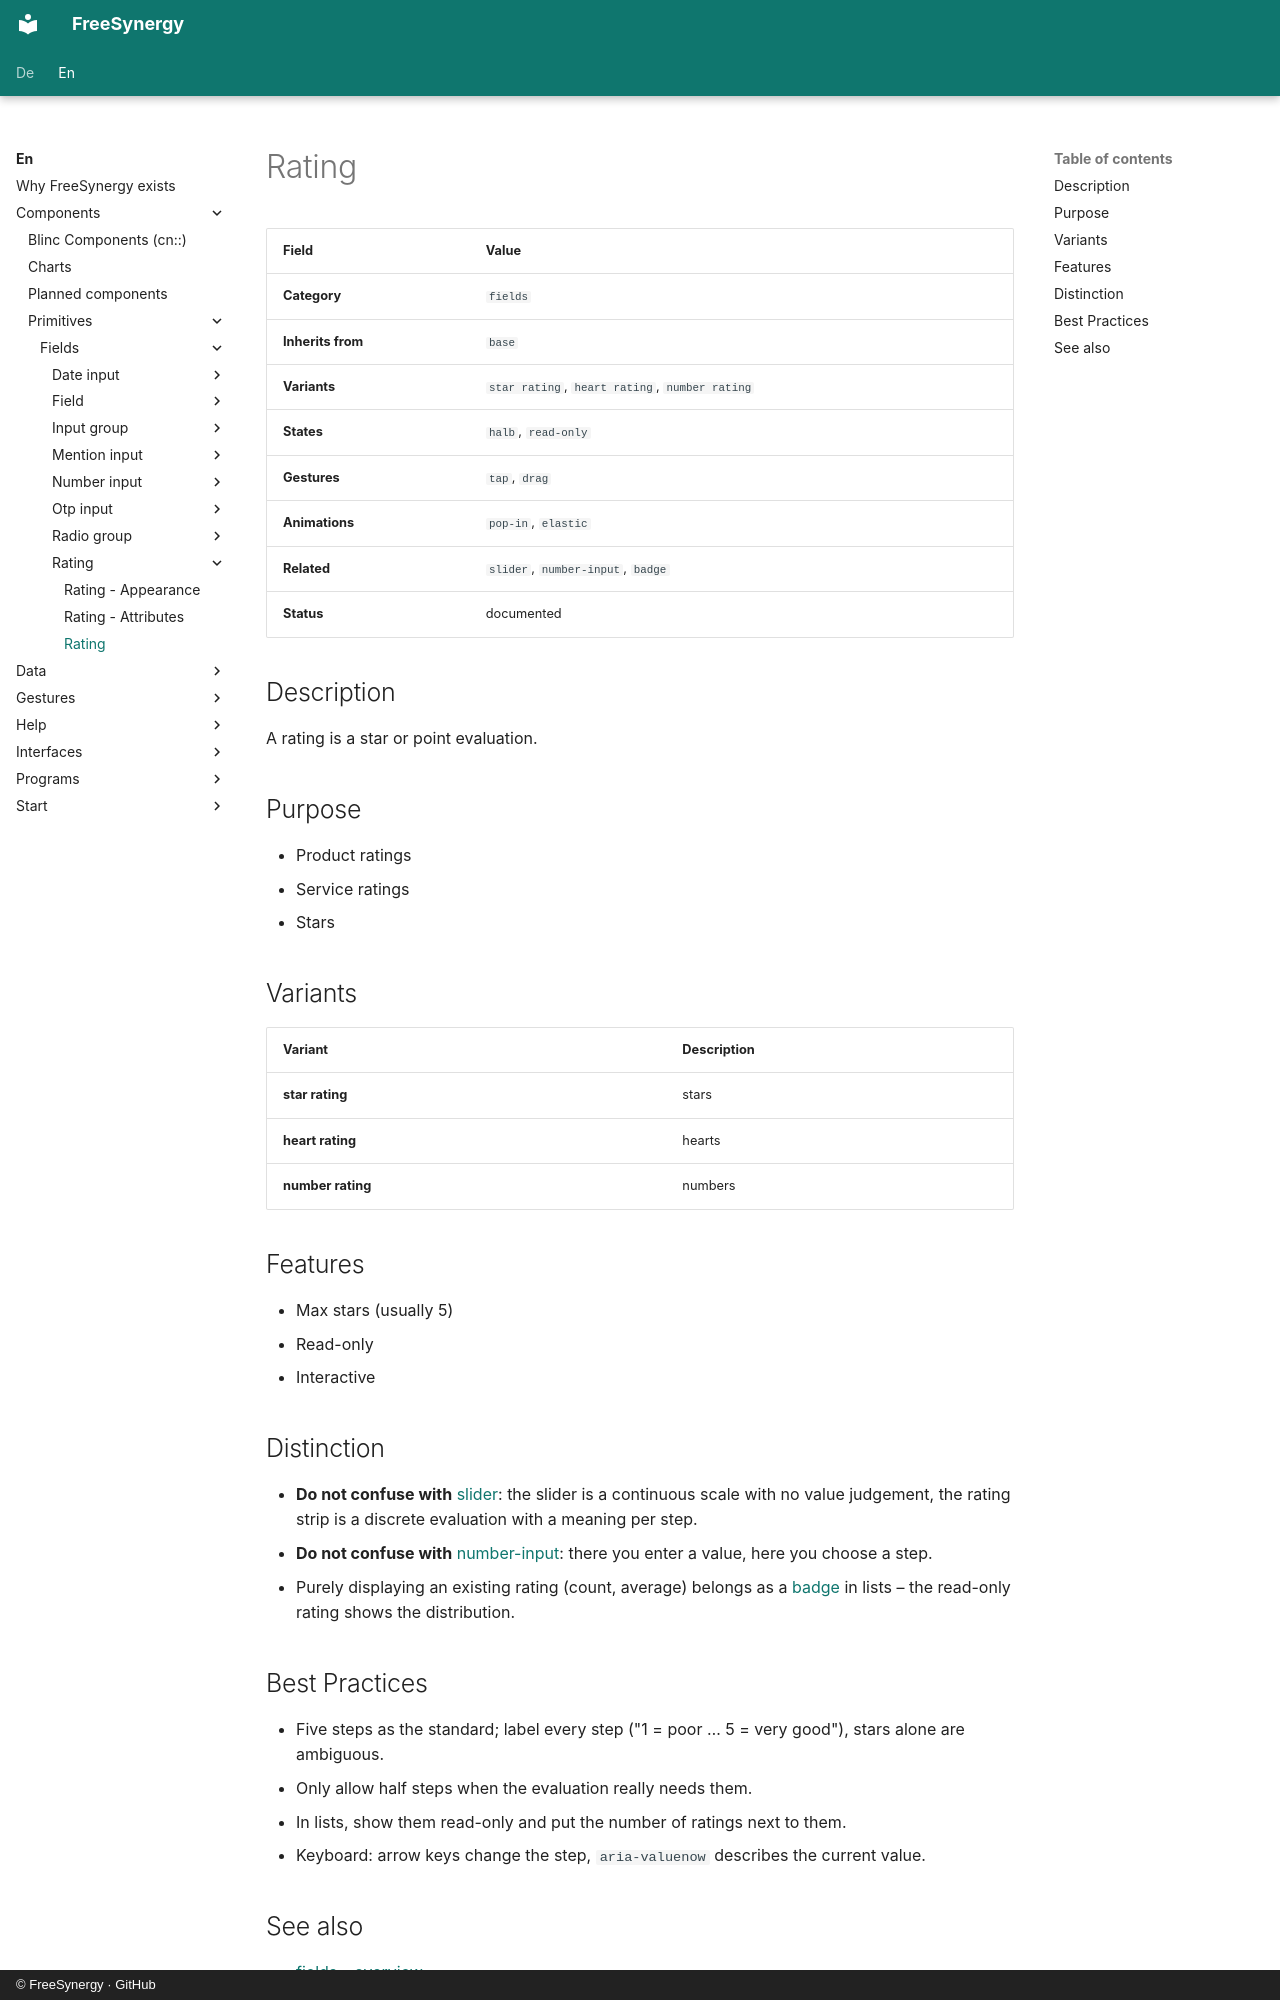

repository: FreeSynergy/fs-documentation · page: en/components/primitives/fields/rating/description/index.html · generator: mkdocs · copyright: © FreeSynergy · GitHub

# Rating

| Field | Value |
|-------|-------|
| **Category** | `fields` |
| **Inherits from** | `base` |
| **Variants** | `star rating`, `heart rating`, `number rating` |
| **States** | `halb`, `read-only` |
| **Gestures** | `tap`, `drag` |
| **Animations** | `pop-in`, `elastic` |
| **Related** | `slider`, `number-input`, `badge` |
| **Status** | documented |

## Description
A rating is a star or point evaluation.

## Purpose

- Product ratings
- Service ratings
- Stars

## Variants

| Variant | Description |
|---------|-------------|
| **star rating** | stars |
| **heart rating** | hearts |
| **number rating** | numbers |

## Features

- Max stars (usually 5)
- Read-only
- Interactive

## Distinction

- **Do not confuse with** [slider](../slider/): the slider is a continuous scale with no
  value judgement, the rating strip is a discrete evaluation with a meaning per step.
- **Do not confuse with** [number-input](../number-input/): there you enter a value,
  here you choose a step.
- Purely displaying an existing rating (count, average) belongs as a
  [badge](../../feedback/badge/) in lists – the read-only rating shows the distribution.

## Best Practices

- Five steps as the standard; label every step ("1 = poor … 5 = very good"),
  stars alone are ambiguous.
- Only allow half steps when the evaluation really needs them.
- In lists, show them read-only and put the number of ratings next to them.
- Keyboard: arrow keys change the step, `aria-valuenow` describes the current value.
